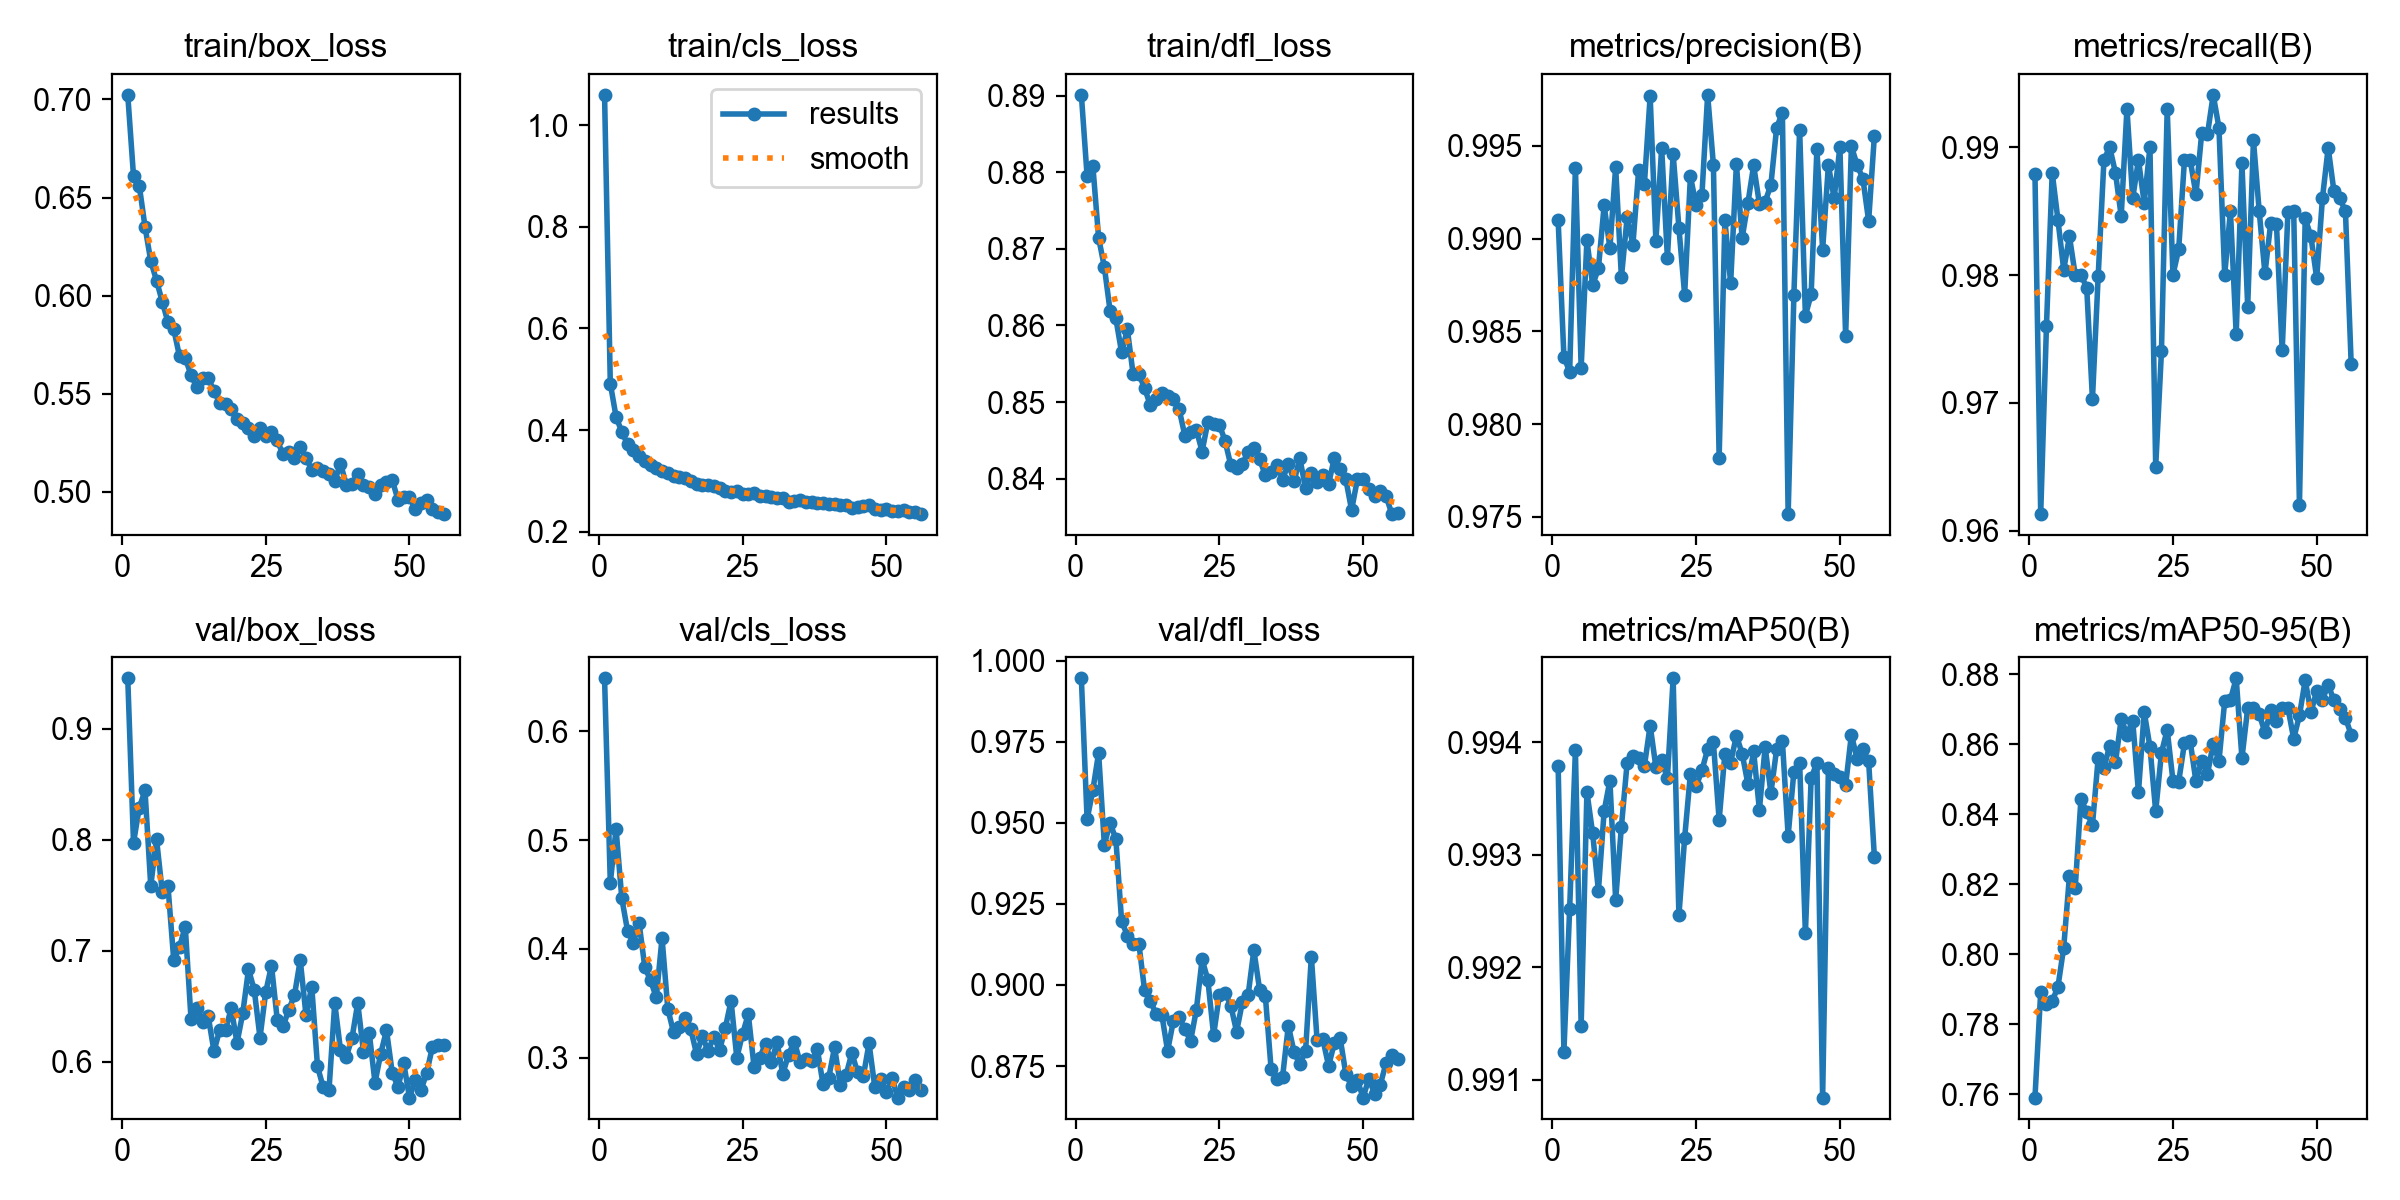

Values plotted in this chart, from the file beside it:
epoch, time, train/box_loss, train/cls_loss, train/dfl_loss, metrics/precision(B), metrics/recall(B), metrics/mAP50(B), metrics/mAP50-95(B), val/box_loss, val/cls_loss, val/dfl_loss, lr/pg0, lr/pg1, lr/pg2
1, 53.06, 0.7023, 1.06, 0.8901, 0.991, 0.9879, 0.9938, 0.759, 0.9453, 0.6486, 0.9945, 0.0006648, 0.0006648, 0.0006648
2, 96.88, 0.661, 0.4917, 0.8795, 0.9836, 0.9613, 0.9912, 0.7893, 0.7971, 0.4608, 0.951, 0.001318, 0.001318, 0.001318
3, 140.7, 0.6561, 0.4265, 0.8808, 0.9828, 0.976, 0.9925, 0.7857, 0.8287, 0.5102, 0.96, 0.001959, 0.001959, 0.001959
4, 184.1, 0.6351, 0.3964, 0.8714, 0.9938, 0.988, 0.9939, 0.7865, 0.8443, 0.4463, 0.9715, 0.001941, 0.001941, 0.001941
5, 230.3, 0.6177, 0.3726, 0.8676, 0.983, 0.9843, 0.9915, 0.7907, 0.7583, 0.4165, 0.9433, 0.001921, 0.001921, 0.001921
6, 341.9, 0.6077, 0.3605, 0.8619, 0.9899, 0.9804, 0.9936, 0.8019, 0.8007, 0.4055, 0.9499, 0.001901, 0.001901, 0.001901
7, 459.7, 0.597, 0.3492, 0.8609, 0.9875, 0.983, 0.9932, 0.8224, 0.7528, 0.424, 0.945, 0.001881, 0.001881, 0.001881
8, 549.3, 0.5864, 0.3393, 0.8565, 0.9884, 0.98, 0.9927, 0.8189, 0.7578, 0.3832, 0.9197, 0.001861, 0.001861, 0.001861
9, 625.4, 0.5829, 0.331, 0.8595, 0.9918, 0.98, 0.9934, 0.8444, 0.6913, 0.3709, 0.9152, 0.001842, 0.001842, 0.001842
10, 738.5, 0.5691, 0.3248, 0.8537, 0.9895, 0.979, 0.9937, 0.8406, 0.7032, 0.3554, 0.9127, 0.001822, 0.001822, 0.001822
11, 848.3, 0.5683, 0.3191, 0.8536, 0.9939, 0.9703, 0.9926, 0.8369, 0.7216, 0.4099, 0.9127, 0.001802, 0.001802, 0.001802
12, 951.5, 0.5596, 0.3152, 0.8518, 0.9879, 0.98, 0.9932, 0.8561, 0.6387, 0.3449, 0.8983, 0.001782, 0.001782, 0.001782
13, 1065, 0.5534, 0.3103, 0.8496, 0.9911, 0.989, 0.9938, 0.8532, 0.6483, 0.3232, 0.8951, 0.001762, 0.001762, 0.001762
14, 1166, 0.5581, 0.3074, 0.8504, 0.9897, 0.99, 0.9939, 0.8597, 0.6352, 0.3279, 0.8911, 0.001743, 0.001743, 0.001743
15, 1218, 0.5581, 0.3059, 0.8512, 0.9937, 0.988, 0.9939, 0.8548, 0.6406, 0.3367, 0.8908, 0.001723, 0.001723, 0.001723
16, 1261, 0.5512, 0.3005, 0.8508, 0.9929, 0.9846, 0.9938, 0.8673, 0.6093, 0.3259, 0.8797, 0.001703, 0.001703, 0.001703
17, 1302, 0.5454, 0.2945, 0.8504, 0.9977, 0.993, 0.9941, 0.8628, 0.6288, 0.3034, 0.8889, 0.001683, 0.001683, 0.001683
18, 1343, 0.5446, 0.2927, 0.8491, 0.9899, 0.986, 0.9938, 0.8668, 0.6281, 0.3195, 0.8901, 0.001663, 0.001663, 0.001663
19, 1384, 0.5423, 0.292, 0.8456, 0.9949, 0.989, 0.9938, 0.8463, 0.6483, 0.3063, 0.8863, 0.001644, 0.001644, 0.001644
20, 1439, 0.537, 0.2892, 0.8461, 0.989, 0.9856, 0.9937, 0.8693, 0.6167, 0.3191, 0.8827, 0.001624, 0.001624, 0.001624
21, 1505, 0.5352, 0.2855, 0.8464, 0.9946, 0.99, 0.9946, 0.8593, 0.6435, 0.3068, 0.8923, 0.001604, 0.001604, 0.001604
22, 1553, 0.5326, 0.2813, 0.8435, 0.9906, 0.965, 0.9925, 0.8408, 0.683, 0.3272, 0.9079, 0.001584, 0.001584, 0.001584
23, 1596, 0.5284, 0.2788, 0.8474, 0.987, 0.974, 0.9931, 0.8576, 0.6646, 0.3521, 0.9016, 0.001564, 0.001564, 0.001564
24, 1638, 0.5325, 0.2811, 0.8472, 0.9934, 0.993, 0.9937, 0.8642, 0.6216, 0.2998, 0.8845, 0.001545, 0.001545, 0.001545
25, 1680, 0.5283, 0.2753, 0.847, 0.9918, 0.98, 0.9936, 0.8496, 0.6628, 0.3217, 0.8969, 0.001525, 0.001525, 0.001525
26, 1722, 0.5306, 0.2749, 0.8449, 0.9923, 0.982, 0.9938, 0.8494, 0.6864, 0.3399, 0.8976, 0.001505, 0.001505, 0.001505
27, 1764, 0.5263, 0.2757, 0.8417, 0.9978, 0.989, 0.9939, 0.8603, 0.6377, 0.2916, 0.8936, 0.001485, 0.001485, 0.001485
28, 1805, 0.5192, 0.2703, 0.8413, 0.994, 0.989, 0.994, 0.8609, 0.6317, 0.3, 0.8856, 0.001465, 0.001465, 0.001465
29, 1847, 0.5206, 0.2706, 0.8419, 0.9782, 0.9863, 0.9933, 0.8494, 0.6466, 0.3129, 0.8946, 0.001446, 0.001446, 0.001446
30, 1889, 0.5172, 0.2683, 0.8435, 0.991, 0.9911, 0.9939, 0.8554, 0.6599, 0.2957, 0.8968, 0.001426, 0.001426, 0.001426
31, 1931, 0.5227, 0.2665, 0.844, 0.9876, 0.991, 0.9938, 0.8515, 0.6914, 0.314, 0.9107, 0.001406, 0.001406, 0.001406
32, 1972, 0.5174, 0.2658, 0.8426, 0.994, 0.9941, 0.9941, 0.8602, 0.6419, 0.285, 0.8986, 0.001386, 0.001386, 0.001386
33, 2014, 0.5112, 0.259, 0.8404, 0.99, 0.9915, 0.9939, 0.8552, 0.6676, 0.3028, 0.8966, 0.001366, 0.001366, 0.001366
34, 2056, 0.512, 0.2615, 0.8408, 0.9919, 0.98, 0.9936, 0.8723, 0.5957, 0.3148, 0.8741, 0.001347, 0.001347, 0.001347
35, 2098, 0.5108, 0.2621, 0.8418, 0.994, 0.985, 0.9939, 0.8727, 0.5767, 0.296, 0.8711, 0.001327, 0.001327, 0.001327
36, 2139, 0.509, 0.258, 0.8399, 0.9919, 0.9754, 0.9934, 0.8789, 0.5742, 0.2991, 0.8717, 0.001307, 0.001307, 0.001307
37, 2181, 0.5056, 0.2585, 0.8419, 0.992, 0.9887, 0.994, 0.8561, 0.6527, 0.2967, 0.8874, 0.001287, 0.001287, 0.001287
38, 2223, 0.5145, 0.2558, 0.8397, 0.9929, 0.9775, 0.9936, 0.8703, 0.6104, 0.308, 0.8793, 0.001267, 0.001267, 0.001267
39, 2265, 0.5037, 0.2559, 0.8426, 0.996, 0.9905, 0.9939, 0.8704, 0.6044, 0.2755, 0.8755, 0.001248, 0.001248, 0.001248
40, 2307, 0.5041, 0.2549, 0.8387, 0.9968, 0.985, 0.994, 0.8687, 0.621, 0.2816, 0.8798, 0.001228, 0.001228, 0.001228
41, 2426, 0.5093, 0.2554, 0.8408, 0.9751, 0.9801, 0.9932, 0.8634, 0.6528, 0.3095, 0.9087, 0.001208, 0.001208, 0.001208
42, 2538, 0.5036, 0.252, 0.8396, 0.987, 0.9841, 0.9937, 0.8697, 0.6086, 0.2752, 0.883, 0.001188, 0.001188, 0.001188
43, 2654, 0.5028, 0.2536, 0.8404, 0.9959, 0.984, 0.9938, 0.8666, 0.6259, 0.2839, 0.8833, 0.001168, 0.001168, 0.001168
44, 2763, 0.4989, 0.2463, 0.8393, 0.9859, 0.9741, 0.9923, 0.8705, 0.581, 0.3041, 0.875, 0.001149, 0.001149, 0.001149
45, 2869, 0.5034, 0.2489, 0.8427, 0.987, 0.985, 0.9937, 0.8704, 0.6072, 0.2867, 0.8821, 0.001129, 0.001129, 0.001129
46, 2954, 0.505, 0.2514, 0.8412, 0.9948, 0.985, 0.9938, 0.8616, 0.6282, 0.2827, 0.8837, 0.001109, 0.001109, 0.001109
47, 2994, 0.506, 0.2527, 0.8399, 0.9894, 0.962, 0.9908, 0.8683, 0.5899, 0.3131, 0.8725, 0.001089, 0.001089, 0.001089
48, 3035, 0.496, 0.2458, 0.8359, 0.994, 0.9844, 0.9938, 0.8783, 0.5771, 0.273, 0.8688, 0.001069, 0.001069, 0.001069
49, 3075, 0.4974, 0.2422, 0.8399, 0.9922, 0.983, 0.9937, 0.8691, 0.5984, 0.2803, 0.8707, 0.00105, 0.00105, 0.00105
50, 3116, 0.4972, 0.2444, 0.84, 0.9949, 0.9798, 0.9937, 0.8753, 0.5675, 0.2681, 0.8653, 0.00103, 0.00103, 0.00103
51, 3157, 0.4914, 0.2408, 0.8386, 0.9847, 0.986, 0.9936, 0.8728, 0.5836, 0.281, 0.8711, 0.00101, 0.00101, 0.00101
52, 3198, 0.4943, 0.2403, 0.8378, 0.995, 0.99, 0.9941, 0.877, 0.5742, 0.2632, 0.8665, 0.0009902, 0.0009902, 0.0009902
53, 3239, 0.4956, 0.2432, 0.8384, 0.994, 0.9866, 0.9939, 0.8726, 0.5899, 0.2733, 0.8693, 0.0009704, 0.0009704, 0.0009704
54, 3280, 0.4914, 0.2384, 0.8377, 0.9932, 0.986, 0.9939, 0.87, 0.6135, 0.27, 0.876, 0.0009506, 0.0009506, 0.0009506
55, 3321, 0.4897, 0.2382, 0.8354, 0.9909, 0.985, 0.9938, 0.8676, 0.6145, 0.2797, 0.8784, 0.0009308, 0.0009308, 0.0009308
56, 3363, 0.4887, 0.2349, 0.8355, 0.9956, 0.973, 0.993, 0.8627, 0.615, 0.2704, 0.8772, 0.000911, 0.000911, 0.000911
